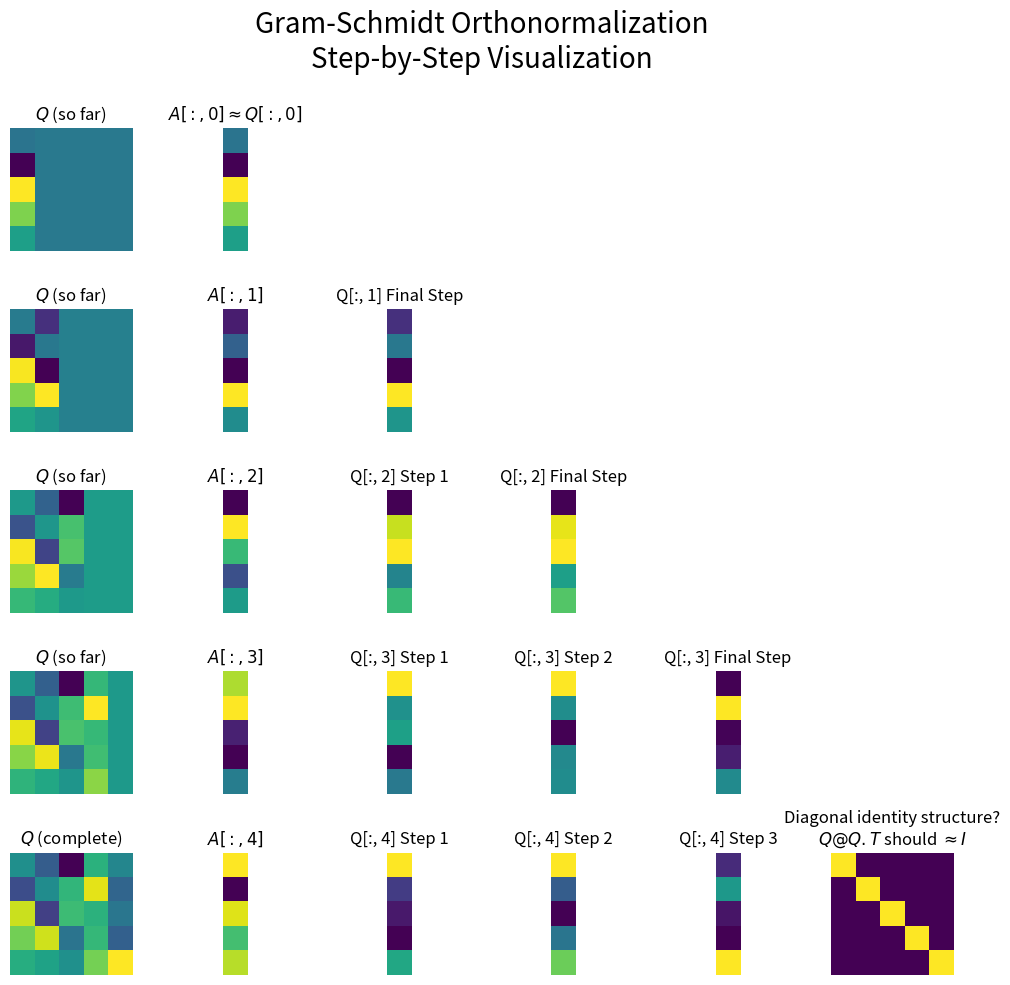

This figure's Python source:
import numpy as np
import matplotlib.pyplot as plt

# Matrix dimensions:
m_rows = 5
n_cols = 5

# Generate random normal matrix:
A = np.random.randn(m_rows, n_cols)

# Initialize matrix Q with zeros, same shape as A:
Q = np.zeros_like(A)

# Each row shows current Q matrix at col 0. Columns 1+
#  show the step-by-step construction of Q[:, i]:
fig, axes = plt.subplots(n_cols, n_cols + 1, figsize=(m_rows * 2, n_cols * 2))

for i in range(n_cols):
    # Begin with i-th column of original matrix A:
    col_to_compute = A[:, i]

    # Column 1: original unprocessed A[:, i]:
    axes[i][1].imshow(col_to_compute.reshape(-1, 1), cmap='viridis')
    init_col_title = f"\n$A[:, {i}]$"
    if i == 0:
        init_col_title += f"$ \\approx Q[:, {i}]$"
    axes[i][1].set_title(init_col_title)

    # Progressively subtract parallel vectors onto previously
    #  computed Q column vectors:
    for j in range(i):
        # j-th orthonormal vector:
        ref_col = Q[:, j]

        # Compute parallel component:
        parallel = np.dot(col_to_compute, ref_col) / np.dot(ref_col, ref_col) * ref_col

        # Subtract parallel component to get orthogonal component:
        col_to_compute -= parallel

        # Display the intermediate state to see the building process:
        axes[i][j + 2].imshow(col_to_compute.reshape(-1, 1), cmap='viridis')
        step_title = f"\nQ[:, {i}]"
        if j == i - 1:
            step_title += " Final Step"
        else:
            step_title += f" Step {j + 1}"
        axes[i][j + 2].set_title(step_title)

    # Normalize the computed vector to unit length
    #  to ensure Q remains an orthonormal matrix:
    col_to_compute = col_to_compute / np.linalg.norm(col_to_compute)

    # Store in orthogonal matrix Q:
    Q[:, i] = col_to_compute

    # Show current state of matrix Q:
    axes[i][0].imshow(Q, cmap='viridis')
    if i == n_cols - 1:
        q_title = "\n$Q$ (complete)"
    else:
        q_title = "\n$Q$ (so far)"
    axes[i][0].set_title(q_title)

# Remove axis ticks, borders and labels from
#  subplots for cleaner visualization:
for axis in axes.ravel():
    axis.set_axis_off()

# Add title:
fig.suptitle("Gram-Schmidt Orthonormalization\nStep-by-Step Visualization", fontsize=20)

# Clean up and space the layout:
fig.tight_layout()

# Show it:
plt.show()

Q_QR, R_QR = np.linalg.qr(A)

print("Manual G-S Q and np.linalg.qr(), rounded for visual inspection:")
print(np.round(Q, 2))
print(np.round(Q_QR, 2))
print()

# Compare manual Q with NumPy's built-in QR decomposition:
print("Manual and NumPy matrices match precisely?")
Q_COMP = np.abs(np.round(Q, 13))
Q_QR_COMP = np.abs(np.round(Q_QR, 13))
print(np.allclose(Q_COMP, Q_QR_COMP))
print()

# Should be the identity matrix:
print("Manual Q @ Q.T returns the identity matrix?")
print(np.round(Q @ Q.T, 13))
print()

print("Q.T @ Q ~= ID via np.eye()?")
print(np.allclose(Q @ Q.T, np.eye(Q.shape[0])))
print()

plt.imshow(Q @ Q.T)
plt.title("Diagonal identity structure?\n$Q @ Q.T$ should $\\approx I$")
plt.axis('off')
plt.show()